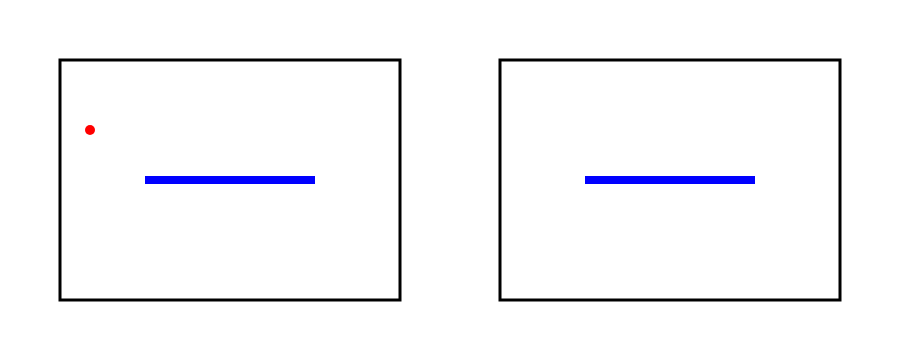
t = 0.00 s
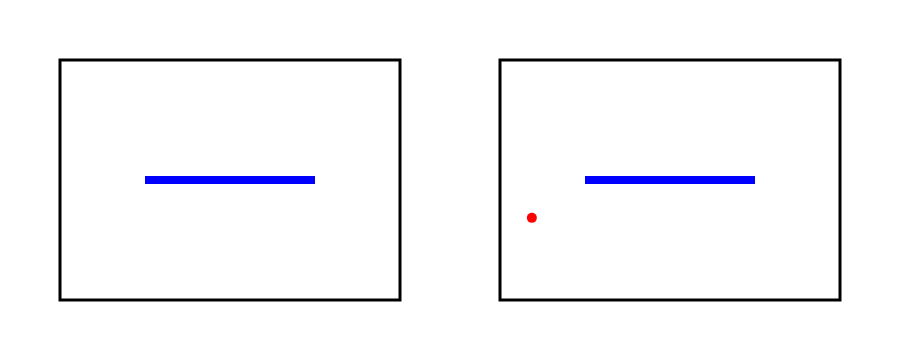
t = 1.74 s
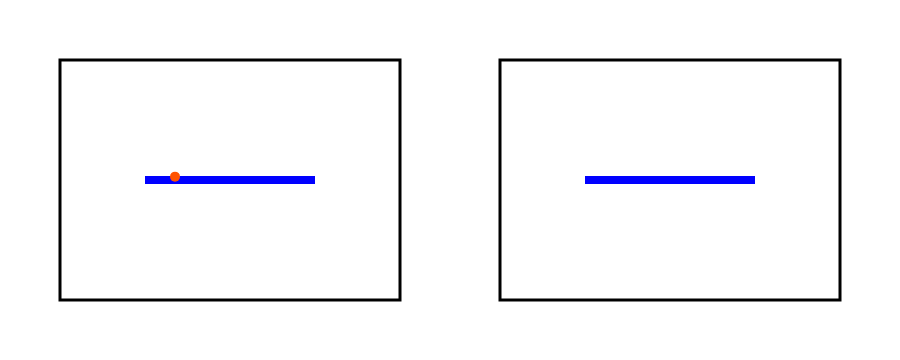
t = 3.32 s
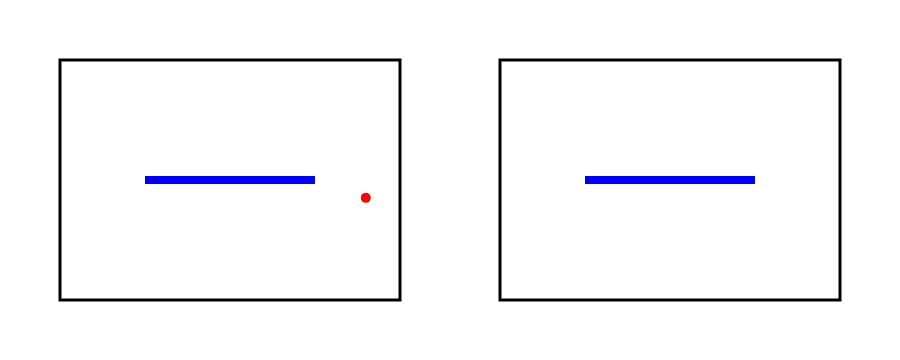
t = 5.05 s
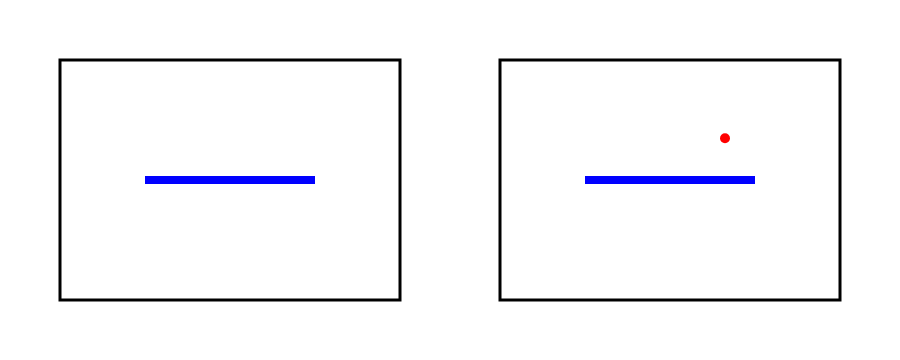
t = 6.62 s
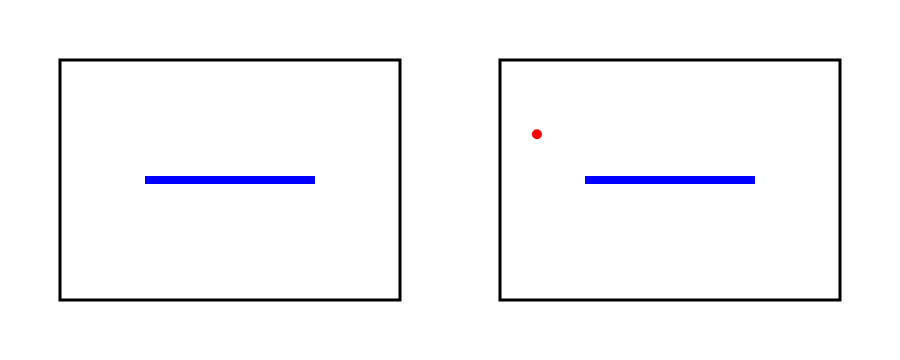
t = 8.36 s

The animated SVG that drew these frames (rendered in a browser with its animation timeline set to each time). Animation: 3 SMIL elements (animate=3); frames cover the first 8.36 s, repeats indefinitely.

<?xml version="1.0" encoding="UTF-8"?>
<svg width="900" height="360" xmlns="http://www.w3.org/2000/svg">
  <title>Homology Cover Portal Animation</title>
  
  <!-- Background -->
  <rect width="900" height="360" fill="white"/>
  
  <!-- Left Box -->
  <rect x="60" y="60" width="340" height="240" 
        fill="none" stroke="black" stroke-width="3"/>
  
  <!-- Right Box -->
  <rect x="500" y="60" width="340" height="240" 
        fill="none" stroke="black" stroke-width="3"/>
  
  <!-- Left Portal -->
  <line x1="145" y1="180" x2="315" y2="180" 
        stroke="blue" stroke-width="8"/>
  
  <!-- Right Portal -->
  <line x1="585" y1="180" x2="755" y2="180" 
        stroke="blue" stroke-width="8"/>
  
  <!-- Animated Particle -->
  <circle r="5" fill="red">
    <animate attributeName="cx" dur="24.0s" repeatCount="indefinite"
             values="90.0;95.7;101.41;107.12;112.84;118.56;124.3;130.04;135.8;141.55;147.31;153.07;158.82;164.57;170.31;176.04;181.76;187.47;193.17;198.88;199.29;198.42;197.6;196.86;196.21;195.69;195.31;195.08;635.0;635.1;635.35;635.75;636.29;636.95;637.71;638.53;639.41;638.1;632.4;626.7;620.98;615.26;609.53;603.79;598.04;592.29;586.53;580.77;575.02;569.27;563.52;557.79;552.06;546.34;540.63;534.93;530.12;531.01;531.86;532.66;533.37;533.98;534.45;534.79;534.97;534.98;534.83;534.53;534.08;533.5;532.81;532.03;531.18;531.37;534.75;538.13;541.5;544.88;548.26;551.64;555.01;558.39;561.77;565.15;568.52;571.9;575.28;578.66;582.03;585.41;588.79;592.17;595.55;598.92;602.3;605.68;609.06;612.43;615.0;615.0;615.0;615.0;615.0;615.0;615.0;615.0;615.0;615.0;615.0;615.0;175.0;175.0;175.0;175.0;175.0;175.0;175.0;175.0;175.0;175.0;175.0;175.0;175.0;180.22;185.82;191.43;197.04;202.64;208.25;213.85;219.46;225.07;230.67;236.28;241.88;247.49;253.1;258.7;264.38;270.09;275.79;281.51;287.24;292.97;298.71;304.46;310.22;315.98;321.74;327.49;333.24;338.98;344.71;350.43;356.15;361.85;367.56;369.49;368.62;367.78;367.02;366.35;365.8;365.38;365.11;365.01;365.06;365.28;365.64;366.16;366.79;367.52;368.34;369.2;369.42;363.72;358.02;352.31;346.59;340.86;335.12;329.38;323.62;317.87;312.11;306.35;300.6;294.85;289.11;283.39;277.67;271.96;266.25;260.55;260.8;261.67;262.48;263.21;263.84;264.36;264.72;264.94;704.99;704.89;704.62;704.2;703.65;702.98;702.21;701.38;700.6;704.77;708.94;713.11;717.28;721.45;725.0;725.0;725.0;725.0;725.0;725.0;725.0;725.0;725.0;725.0;725.0;725.0;725.0;285.0;285.0;285.0;285.0;285.0;285.0;285.0;285.0;285.0;285.0;285.0;285.0;280.89;275.98;271.08;266.18;261.27;256.37;251.46;246.56;241.65;236.75;231.84;226.94;222.03;217.13;212.22;207.32;202.41;197.51;192.6;187.7;182.79;177.89;172.98;608.08;603.17;598.27;593.37;588.46;583.56;578.65;573.75;568.84;563.94;559.03;554.13;549.22;544.32;539.41;534.51;530.46;536.16;541.87;547.58;553.3;559.03;564.76;570.51;576.26;582.02;587.78;593.54;599.29;605.03;610.77;616.5;622.22;627.93;633.64;639.34;639.21;638.35;637.53;636.8;636.17;635.65;635.28;635.07;195.01;195.11;195.38;195.79;196.34;197.01;197.77;198.6;199.48;197.64;191.94;186.23;180.52;174.8;169.07;163.33;157.58;151.82;146.07;140.31;134.55;128.8;123.06;117.32;111.6;105.88;100.17;94.47;90.19;91.08;91.93;92.72;93.42;94.02;94.49;94.81;94.98;94.98;94.82;94.5;94.04;93.45;92.75;91.96;91.11;91.64;95.02;98.4;101.78;105.15;108.53;111.91;115.29;118.66;122.04;125.42;128.8;132.18;135.55;138.93;142.31;145.69;149.06;152.44;155.82;159.2;162.57;165.95;169.33;172.71;175.0;175.0;175.0;175.0;175.0;175.0;175.0;175.0;175.0;175.0;175.0;175.0;615.0;615.0;615.0;615.0;615.0;615.0;615.0;615.0;615.0;615.0;615.0;615.0;615.07;620.67;626.28;631.88;637.49;643.1;648.7;654.31;659.91;665.52;671.13;676.73;682.34;687.94;693.55;699.16;704.84;710.55;716.26;721.97;727.7;733.43;739.18;744.93;750.69;756.44;762.2;767.96;773.7;779.44;785.17;790.9;796.61;802.31;808.02;809.42;808.55;807.72;806.96;806.3;805.76;805.36;805.1;805.0;805.08;805.3;805.68;806.2;806.85;807.59;808.4;809.27;808.96;803.26;797.55;791.84;786.12;780.4;774.66;768.91;763.16;757.4;751.64;745.88;740.13;734.39;728.65;722.92;717.2;711.49;705.79;700.09;700.87;701.74;702.54;703.27;703.89;704.39;704.75;704.95;264.99;264.87;264.59;264.16;263.59;262.92;262.15;261.31;260.94;265.11;269.28;273.45;277.61;281.78;285.0;285.0;285.0;285.0;285.0;285.0;285.0;285.0;285.0;285.0;285.0;285.0;725.0;725.0;725.0;725.0;725.0;725.0;725.0;725.0;725.0;725.0;725.0;725.0;725.0;720.49;715.59;710.68;705.78;700.87;695.97;691.06;686.16;681.25;676.35;671.44;666.54;661.63;656.73;651.83;646.92;642.02;637.11;632.21;627.3;622.4;617.49;612.59;167.68;162.78;157.87;152.97;148.06;143.16;138.25;133.35;128.44;123.54;118.63;113.73;108.82;103.92;99.02;94.11;90.92;96.63;102.33;108.04;113.76;119.49;125.23;130.97;136.73;142.49;148.24;154.0;159.75;165.5;171.24;176.96;182.68;188.39;194.1;199.8;199.14;198.28;197.47;196.74;196.12;195.62;195.26;195.05;635.01;635.13;635.4;635.83;636.39;637.06;637.84;638.67;639.55;637.18;631.48;625.77;620.06;614.33;608.6;602.86;597.11;591.36;585.6;579.84;574.08;568.33;562.59;556.86;551.13;545.42;539.71;534.01;530.27;531.15;532.0;532.78;533.48;534.06;534.52;534.83;534.98;534.97;534.8;534.47;534.0;533.4;532.69;531.89;531.04;531.92;535.29;538.67;542.05;545.43;548.81;552.18;555.56;558.94;562.32;565.69;569.07;572.45;575.83;579.2;582.58;585.96;589.34;592.71;596.09;599.47;602.85;606.22;609.6;612.98;615.0;615.0;615.0;615.0;615.0;615.0;615.0;615.0;615.0;615.0;615.0;615.0;175.0;175.0;175.0;175.0;175.0;175.0;175.0;175.0;175.0;175.0;175.0;175.0;175.52;181.13;186.73;192.34;197.94;203.55;209.16;214.76;220.37;225.97;231.58;237.19;242.79;248.4;254.0;259.61;265.3;271.01;276.72;282.44;288.16;293.9;299.64;305.4;311.15;316.91;322.67;328.42;334.17;339.91;345.64;351.36;357.07;362.78;368.48;369.35;368.48;367.65;366.91;366.25;365.72;365.33;365.09;365.0;365.09;365.33;365.72;366.25;366.9;367.65;368.47;369.34;368.5;362.8;357.09;351.38;345.66;339.93;334.19;328.44;322.69;316.93;311.17;305.42;299.67;293.92;288.19;282.46;276.74;271.03;265.33;260.06;260.95;261.8;262.6;263.33;263.94;264.42;264.77;264.96;704.98;704.85;704.56;704.12;703.54;702.86;702.08;701.24;701.28;705.45;709.62;713.78;717.95;722.12;725.0;725.0;725.0;725.0;725.0;725.0;725.0;725.0;725.0;725.0;725.0;725.0;285.0;285.0;285.0;285.0;285.0;285.0;285.0;285.0;285.0;285.0;285.0;285.0;90.0"/>
    <animate attributeName="cy" dur="24.0s" repeatCount="indefinite"
             values="130.0;130.81;131.6;132.35;133.03;133.64;134.15;134.55;134.82;134.97;134.98;134.86;134.61;134.23;133.75;133.16;132.49;131.75;130.97;130.16;134.57;140.26;145.96;151.67;157.4;163.13;168.88;174.63;180.39;186.15;191.9;197.65;203.38;209.1;214.81;220.51;226.2;229.73;228.92;228.15;227.42;226.76;226.18;225.71;225.35;225.11;225.01;225.04;225.21;225.5;225.91;226.44;227.05;227.75;228.51;229.3;229.23;223.54;217.84;212.14;206.43;200.7;194.96;189.21;183.45;177.7;171.94;166.19;160.45;154.72;149.0;143.29;137.6;134.5;139.17;143.83;148.5;153.16;157.83;162.49;167.16;171.82;176.49;181.15;185.81;190.48;195.14;199.81;204.47;209.14;213.8;218.47;223.13;227.8;232.46;237.13;241.79;246.46;248.62;242.86;237.1;231.34;225.58;219.82;214.06;208.3;202.54;196.79;191.03;185.27;179.51;173.75;167.99;162.23;156.47;150.71;144.95;139.19;133.44;127.68;121.92;116.16;110.4;111.23;112.55;113.87;115.18;116.5;117.82;119.14;120.46;121.78;123.1;124.42;125.74;127.06;128.38;129.69;130.62;131.42;132.18;132.88;133.5;134.04;134.46;134.77;134.95;134.99;134.9;134.68;134.34;133.87;133.3;132.65;131.93;131.15;130.35;133.25;138.94;144.64;150.35;156.07;161.8;167.55;173.3;179.06;184.81;190.57;196.32;202.05;207.78;213.49;219.19;224.88;229.92;229.11;228.32;227.58;226.9;226.3;225.81;225.42;225.16;225.02;225.02;225.16;225.42;225.81;226.31;226.91;227.58;228.33;229.11;229.92;224.86;219.16;213.46;207.75;202.03;196.29;190.54;184.79;179.03;173.27;167.52;161.77;156.04;150.32;144.61;138.92;133.26;129.28;125.31;121.34;117.36;113.39;110.85;116.61;122.37;128.13;133.89;139.64;145.4;151.16;156.92;162.68;168.44;174.2;179.96;185.72;191.48;197.24;202.99;208.75;214.51;220.27;226.03;231.79;237.55;243.31;249.07;247.47;244.45;241.43;238.42;235.4;232.38;229.36;226.34;223.32;220.31;217.29;214.27;211.25;208.23;205.21;202.2;199.18;196.16;193.14;190.12;187.1;184.09;181.07;178.05;175.03;172.01;168.99;165.98;162.96;159.94;156.92;153.9;150.88;147.87;144.85;141.83;138.81;135.79;132.77;130.07;130.87;131.66;132.4;133.08;133.68;134.18;134.58;134.84;134.98;134.98;134.85;134.59;134.2;133.71;133.11;132.43;131.69;130.9;130.09;135.03;140.72;146.42;152.14;157.86;163.6;169.34;175.1;180.86;186.61;192.37;198.11;203.84;209.56;215.27;220.97;226.66;229.66;228.86;228.09;227.36;226.71;226.14;225.67;225.33;225.1;225.01;225.05;225.22;225.53;225.95;226.49;227.11;227.81;228.57;229.36;228.77;223.08;217.38;211.68;205.96;200.23;194.49;188.74;182.99;177.23;171.47;165.72;159.98;154.25;148.54;142.83;137.14;134.88;139.55;144.21;148.88;153.54;158.2;162.87;167.53;172.2;176.86;181.53;186.19;190.86;195.52;200.19;204.85;209.52;214.18;218.85;223.51;228.17;232.84;237.5;242.17;246.83;248.15;242.39;236.63;230.87;225.11;219.36;213.6;207.84;202.08;196.32;190.56;184.8;179.04;173.28;167.52;161.76;156.01;150.25;144.49;138.73;132.97;127.21;121.45;115.69;110.02;111.33;112.65;113.97;115.29;116.61;117.93;119.25;120.57;121.89;123.21;124.53;125.84;127.16;128.48;129.8;130.69;131.48;132.24;132.94;133.55;134.08;134.49;134.79;134.96;134.99;134.89;134.66;134.3;133.83;133.25;132.59;131.86;131.09;130.28;133.71;139.4;145.1;150.81;156.53;162.27;168.01;173.76;179.52;185.28;191.04;196.78;202.52;208.24;213.95;219.65;225.35;229.85;229.04;228.26;227.52;226.85;226.26;225.77;225.39;225.14;225.02;225.03;225.18;225.45;225.85;226.35;226.96;227.64;228.39;229.18;229.99;224.4;218.7;213.0;207.29;201.56;195.82;190.08;184.32;178.56;172.8;167.05;161.31;155.58;149.86;144.15;138.45;132.93;128.96;124.99;121.01;117.04;113.07;111.32;117.07;122.83;128.59;134.35;140.11;145.87;151.63;157.39;163.15;168.91;174.67;180.42;186.18;191.94;197.7;203.46;209.22;214.98;220.74;226.5;232.26;238.02;243.77;249.53;247.23;244.21;241.19;238.17;235.15;232.13;229.12;226.1;223.08;220.06;217.04;214.02;211.01;207.99;204.97;201.95;198.93;195.91;192.9;189.88;186.86;183.84;180.82;177.8;174.79;171.77;168.75;165.73;162.71;159.69;156.68;153.66;150.64;147.62;144.6;141.58;138.57;135.55;132.53;130.13;130.94;131.72;132.46;133.13;133.73;134.22;134.6;134.86;134.98;134.98;134.83;134.56;134.16;133.66;133.05;132.37;131.63;130.84;130.03;135.49;141.18;146.89;152.6;158.32;164.06;169.81;175.56;181.32;187.08;192.83;198.58;204.31;210.03;215.73;221.43;227.12;229.6;228.8;228.02;227.31;226.65;226.1;225.64;225.3;225.09;225.0;225.06;225.24;225.56;225.99;226.53;227.16;227.87;228.63;229.43;228.31;222.62;216.92;211.22;205.5;199.77;194.03;188.28;182.52;176.76;171.01;165.26;159.52;153.79;148.07;142.37;136.67;135.26;139.92;144.59;149.25;153.92;158.58;163.25;167.91;172.58;177.24;181.91;186.57;191.23;195.9;200.56;205.23;209.89;214.56;219.22;223.89;228.55;233.22;237.88;242.55;247.21;247.68;241.93;236.17;230.41;224.65;218.89;213.13;207.37;201.61;195.85;190.09;184.33;178.58;172.82;167.06;161.3;155.54;149.78;144.02;138.26;132.5;126.74;120.98;115.23;110.12;111.44;112.76;114.08;115.4;116.72;118.04;119.36;120.67;121.99;123.31;124.63;125.95;127.27;128.59;129.91;130.75;131.55;132.29;132.99;133.6;134.11;134.52;134.81;134.97;134.99;134.88;134.63;134.27;133.78;133.2;132.54;131.8;131.02;130.22;134.17;139.86;145.56;151.27;157.0;162.73;168.48;174.23;179.99;185.75;191.5;197.25;202.98;208.7;214.41;220.11;225.81;229.79;228.98;228.2;227.47;226.8;226.22;225.74;225.37;225.12;225.01;225.03;225.19;225.48;225.88;226.4;227.01;227.7;228.45;229.24;229.63;223.94;218.24;212.54;206.82;201.1;195.36;189.61;183.86;178.1;172.34;166.59;160.85;155.12;149.4;143.69;137.99;132.61;128.64;124.67;120.69;116.72;112.74;111.78;117.54;123.3;129.06;134.82;140.58;146.34;152.1;157.85;163.61;169.37;175.13;180.89;186.65;192.41;198.17;203.93;209.69;215.45;221.2;226.96;232.72;238.48;244.24;130.0"/>
    <animate attributeName="fill" dur="24.0s" repeatCount="indefinite"
             values="red;red;red;red;red;red;red;red;red;red;red;red;red;red;red;red;red;red;red;red;red;red;red;red;red;red;red;red;orange;red;red;red;red;red;red;red;red;red;red;red;red;red;red;red;red;red;red;red;red;red;red;red;red;red;red;red;red;red;red;red;red;red;red;red;red;red;red;red;red;red;red;red;red;red;red;red;red;red;red;red;red;red;red;red;red;red;red;red;red;red;red;red;red;red;red;red;red;red;red;red;red;red;red;red;red;red;red;red;red;red;orange;red;red;red;red;red;red;red;red;red;red;red;red;red;red;red;red;red;red;red;red;red;red;red;red;red;red;red;red;red;red;red;red;red;red;red;red;red;red;red;red;red;red;red;red;red;red;red;red;red;red;red;red;red;red;red;red;red;red;red;red;red;red;red;red;red;red;red;red;red;red;red;red;red;red;red;red;red;red;red;red;red;red;red;red;red;red;red;red;red;red;red;orange;red;red;red;red;red;red;red;red;red;red;red;red;red;red;red;red;red;red;red;red;red;red;red;red;red;red;orange;red;red;red;red;red;red;red;red;red;red;red;red;red;red;red;red;red;red;red;red;red;red;red;red;red;red;red;red;red;red;red;red;red;red;orange;red;red;red;red;red;red;red;red;red;red;red;red;red;red;red;red;red;red;red;red;red;red;red;red;red;red;red;red;red;red;red;red;red;red;red;red;red;red;red;red;red;red;red;orange;red;red;red;red;red;red;red;red;red;red;red;red;red;red;red;red;red;red;red;red;red;red;red;red;red;red;red;red;red;red;red;red;red;red;red;red;red;red;red;red;red;red;red;red;red;red;red;red;red;red;red;red;red;red;red;red;red;red;red;red;red;red;red;red;red;red;red;red;red;red;red;red;red;red;red;red;red;red;red;red;red;orange;red;red;red;red;red;red;red;red;red;red;red;red;red;red;red;red;red;red;red;red;red;red;red;red;red;red;red;red;red;red;red;red;red;red;red;red;red;red;red;red;red;red;red;red;red;red;red;red;red;red;red;red;red;red;red;red;red;red;red;red;red;red;red;red;red;red;red;red;red;red;red;red;red;red;red;red;red;red;red;red;red;red;red;red;red;red;red;red;red;red;red;orange;red;red;red;red;red;red;red;red;red;red;red;red;red;red;red;red;red;red;red;red;red;red;red;red;red;orange;red;red;red;red;red;red;red;red;red;red;red;red;red;red;red;red;red;red;red;red;red;red;red;red;red;red;red;red;red;red;red;red;red;red;red;orange;red;red;red;red;red;red;red;red;red;red;red;red;red;red;red;red;red;red;red;red;red;red;red;red;red;red;red;red;red;red;red;red;red;red;red;red;red;red;red;red;red;red;red;orange;red;red;red;red;red;red;red;red;red;red;red;red;red;red;red;red;red;red;red;red;red;red;red;red;red;red;red;red;red;red;red;red;red;red;red;red;red;red;red;red;red;red;red;red;red;red;red;red;red;red;red;red;red;red;red;red;red;red;red;red;red;red;red;red;red;red;red;red;red;red;red;red;red;red;red;red;red;red;red;red;red;orange;red;red;red;red;red;red;red;red;red;red;red;red;red;red;red;red;red;red;red;red;red;red;red;red;red;red;red;red;red;red;red;red;red;red;red;red;red;red;red;red;red;red;red;red;red;red;red;red;red;red;red;red;red;red;red;red;red;red;red;red;red;red;red;red;red;red;red;red;red;red;red;red;red;red;red;red;red;red;red;red;red;red;red;red;red;red;red;red;red;red;red;orange;red;red;red;red;red;red;red;red;red;red;red;red;red;red;red;red;red;red;red;red;red;red;red;red;red;orange;red;red;red;red;red;red;red;red;red;red;red;red"/>
  </circle>
</svg>